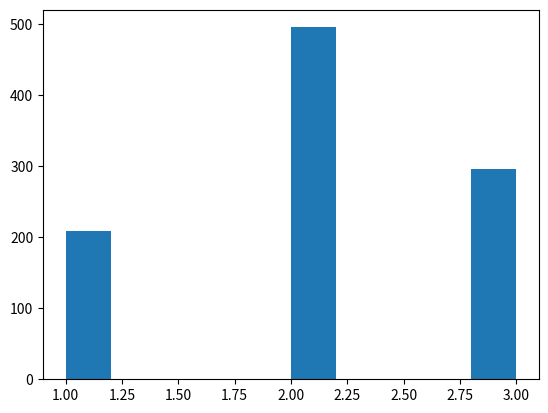

Reproduce this figure in Python.
# -*- coding: utf-8 -*-
"""
Created on Tue Nov  7 11:27:10 2017

@author: Student
"""

import numpy as np
import matplotlib.pyplot as plt

#X~ (1   2   3)
#   (0.2 0.5 0.3)
#   (0.2 0.7 1)



podaci = np.zeros(1000)
for i in range(len(podaci)):
    a = np.random.rand()
    if (a < 0.2):
        podaci[i] = 1
    elif (a < 0.7):
        podaci[i] = 2
    else:
        podaci[i] = 3

#print(a+"\t"+b)
plt.hist(podaci)
plt.show()